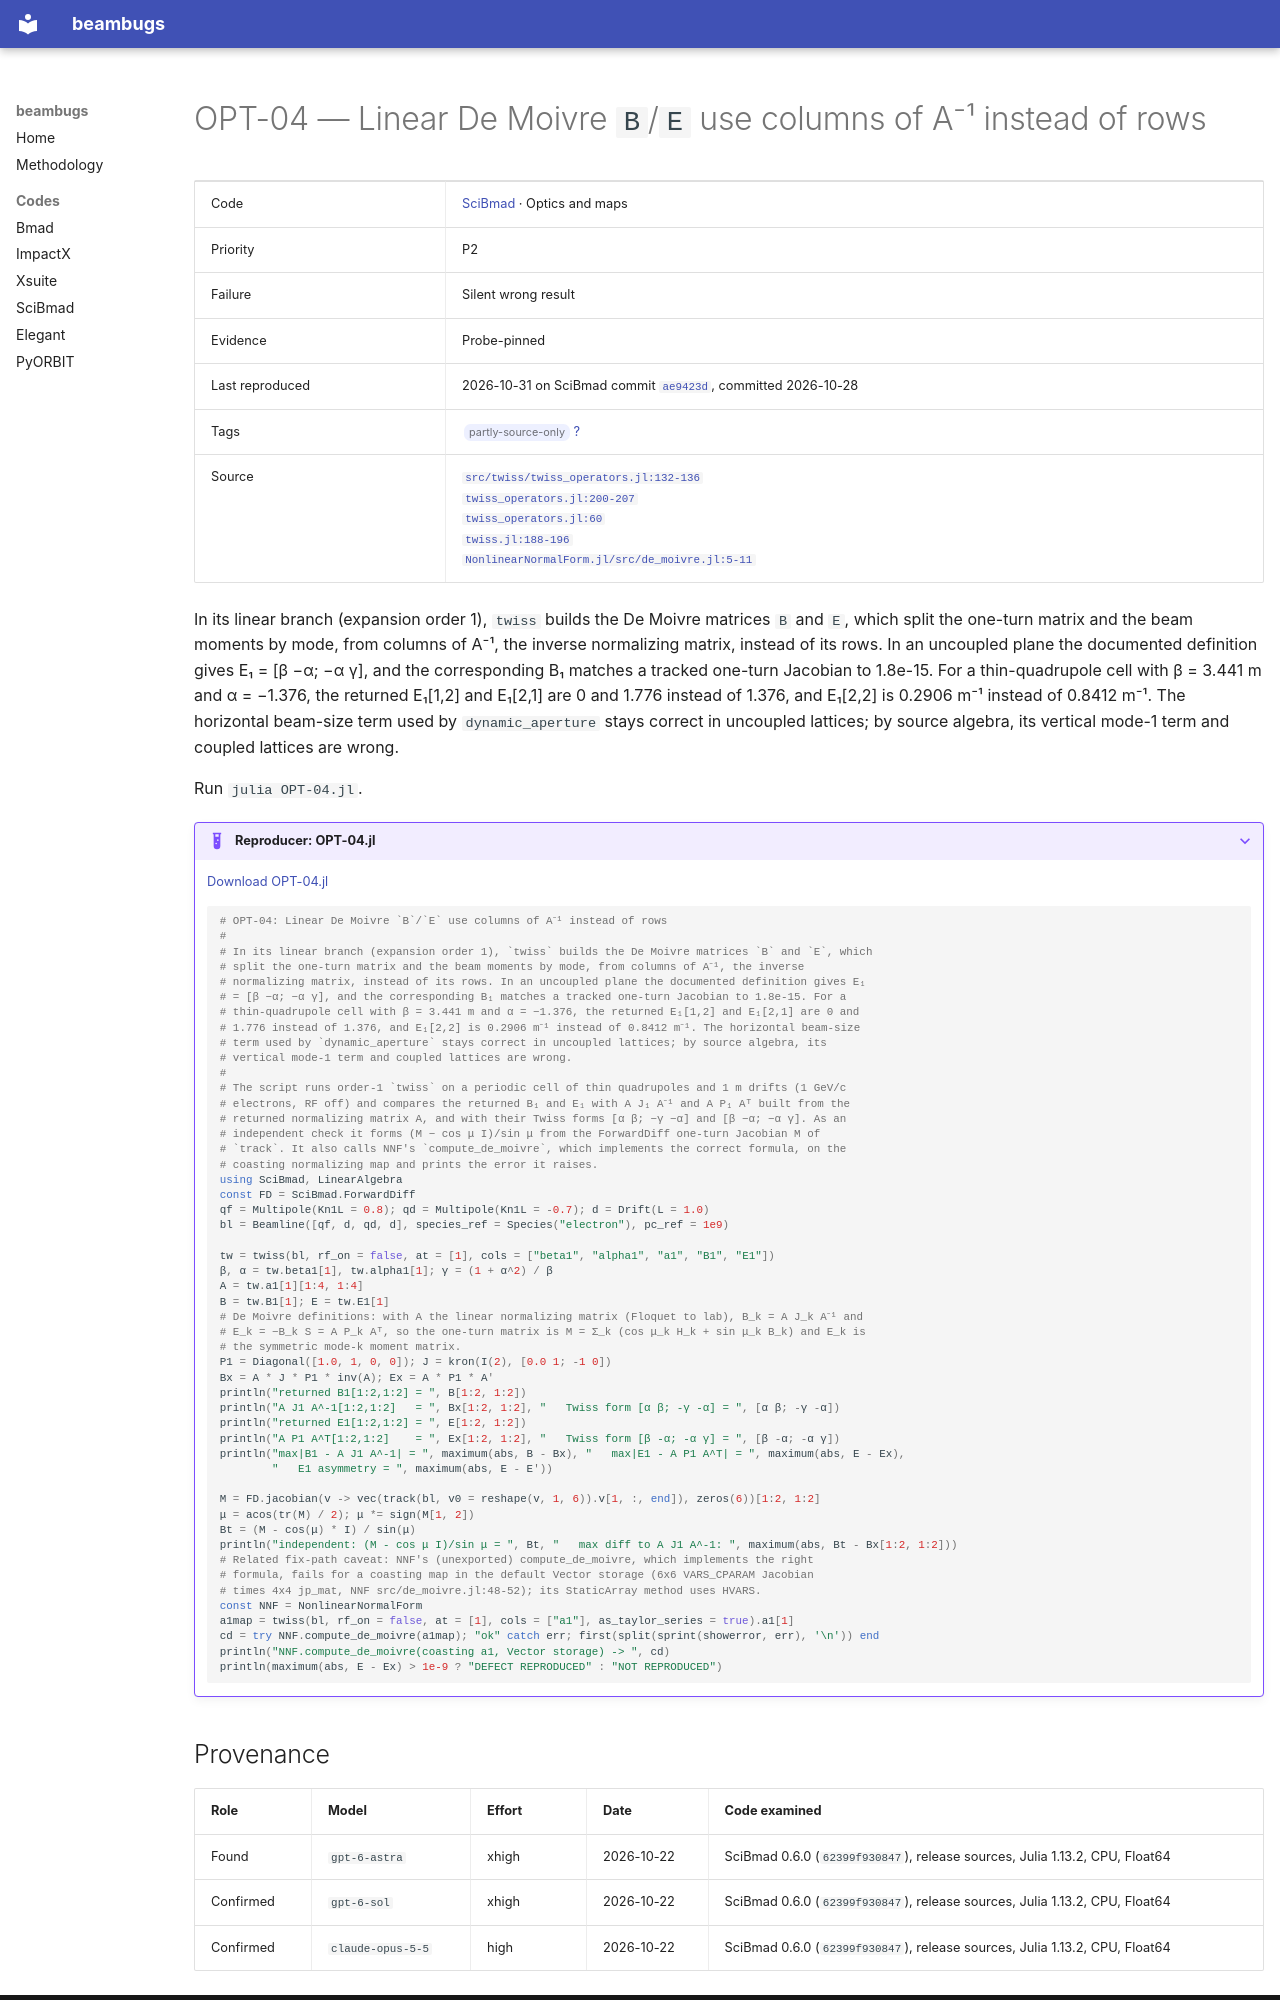

repository: nikitakuklev/beambugs · page: scibmad/OPT-04/index.html · generator: mkdocs

---
title: "OPT-04: Linear De Moivre B/E use columns of A⁻¹ instead of rows"
hide:
  - toc
---

# OPT-04 — Linear De Moivre `B`/`E` use columns of A⁻¹ instead of rows

| | |
|---|---|
| Code | [SciBmad](../index.md) · Optics and maps |
| Priority | P2 |
| Failure | Silent wrong result |
| Evidence | Probe-pinned |
| Last reproduced | 2026-10-31 on SciBmad commit [`ae9423d`](https://github.com/bmad-sim/SciBmad.jl/commit/ae9423d703b4), committed 2026-10-28 |
| Tags | <span class="bb-tag">partly-source-only</span> [?](../../methodology.md#tags) |
| Source | [`src/twiss/twiss_operators.jl:132-136`](https://github.com/bmad-sim/SciBmad.jl/blob/ae9423d703b4e612ae66e9deb0546aa79f62a340/src/twiss/twiss_operators.jl#L132-L136)<br>[`twiss_operators.jl:200-207`](https://github.com/bmad-sim/SciBmad.jl/blob/ae9423d703b4e612ae66e9deb0546aa79f62a340/src/twiss/twiss_operators.jl#L200-L207)<br>[`twiss_operators.jl:60`](https://github.com/bmad-sim/SciBmad.jl/blob/ae9423d703b4e612ae66e9deb0546aa79f62a340/src/twiss/twiss_operators.jl#L60)<br>[`twiss.jl:188-196`](https://github.com/bmad-sim/SciBmad.jl/blob/ae9423d703b4e612ae66e9deb0546aa79f62a340/src/twiss/twiss.jl#L188-L196)<br>[`NonlinearNormalForm.jl/src/de_moivre.jl:5-11`](https://github.com/bmad-sim/NonlinearNormalForm.jl/blob/7e40539857368faf9784736ad29c8f0ae6e70a23/src/de_moivre.jl#L5-L11) |

In its linear branch (expansion order 1), `twiss` builds the De Moivre matrices `B` and `E`, which split the one-turn matrix and the beam moments by mode, from columns of A⁻¹, the inverse normalizing matrix, instead of its rows. In an uncoupled plane the documented definition gives E₁ = [β −α; −α γ], and the corresponding B₁ matches a tracked one-turn Jacobian to 1.8e-15. For a thin-quadrupole cell with β = 3.441 m and α = −1.376, the returned E₁[1,2] and E₁[2,1] are 0 and 1.776 instead of 1.376, and E₁[2,2] is 0.2906 m⁻¹ instead of 0.8412 m⁻¹. The horizontal beam-size term used by `dynamic_aperture` stays correct in uncoupled lattices; by source algebra, its vertical mode-1 term and coupled lattices are wrong.

Run `julia OPT-04.jl`.

??? example "Reproducer: OPT-04.jl"

    [Download OPT-04.jl](OPT-04.jl)

    ```julia
    # OPT-04: Linear De Moivre `B`/`E` use columns of A⁻¹ instead of rows
    #
    # In its linear branch (expansion order 1), `twiss` builds the De Moivre matrices `B` and `E`, which
    # split the one-turn matrix and the beam moments by mode, from columns of A⁻¹, the inverse
    # normalizing matrix, instead of its rows. In an uncoupled plane the documented definition gives E₁
    # = [β −α; −α γ], and the corresponding B₁ matches a tracked one-turn Jacobian to 1.8e-15. For a
    # thin-quadrupole cell with β = 3.441 m and α = −1.376, the returned E₁[1,2] and E₁[2,1] are 0 and
    # 1.776 instead of 1.376, and E₁[2,2] is 0.2906 m⁻¹ instead of 0.8412 m⁻¹. The horizontal beam-size
    # term used by `dynamic_aperture` stays correct in uncoupled lattices; by source algebra, its
    # vertical mode-1 term and coupled lattices are wrong.
    #
    # The script runs order-1 `twiss` on a periodic cell of thin quadrupoles and 1 m drifts (1 GeV/c
    # electrons, RF off) and compares the returned B₁ and E₁ with A J₁ A⁻¹ and A P₁ Aᵀ built from the
    # returned normalizing matrix A, and with their Twiss forms [α β; −γ −α] and [β −α; −α γ]. As an
    # independent check it forms (M − cos μ I)/sin μ from the ForwardDiff one-turn Jacobian M of
    # `track`. It also calls NNF's `compute_de_moivre`, which implements the correct formula, on the
    # coasting normalizing map and prints the error it raises.
    using SciBmad, LinearAlgebra
    const FD = SciBmad.ForwardDiff
    qf = Multipole(Kn1L = 0.8); qd = Multipole(Kn1L = -0.7); d = Drift(L = 1.0)
    bl = Beamline([qf, d, qd, d], species_ref = Species("electron"), pc_ref = 1e9)

    tw = twiss(bl, rf_on = false, at = [1], cols = ["beta1", "alpha1", "a1", "B1", "E1"])
    β, α = tw.beta1[1], tw.alpha1[1]; γ = (1 + α^2) / β
    A = tw.a1[1][1:4, 1:4]
    B = tw.B1[1]; E = tw.E1[1]
    # De Moivre definitions: with A the linear normalizing matrix (Floquet to lab), B_k = A J_k A⁻¹ and
    # E_k = −B_k S = A P_k Aᵀ, so the one-turn matrix is M = Σ_k (cos μ_k H_k + sin μ_k B_k) and E_k is
    # the symmetric mode-k moment matrix.
    P1 = Diagonal([1.0, 1, 0, 0]); J = kron(I(2), [0.0 1; -1 0])
    Bx = A * J * P1 * inv(A); Ex = A * P1 * A'
    println("returned B1[1:2,1:2] = ", B[1:2, 1:2])
    println("A J1 A^-1[1:2,1:2]   = ", Bx[1:2, 1:2], "   Twiss form [α β; -γ -α] = ", [α β; -γ -α])
    println("returned E1[1:2,1:2] = ", E[1:2, 1:2])
    println("A P1 A^T[1:2,1:2]    = ", Ex[1:2, 1:2], "   Twiss form [β -α; -α γ] = ", [β -α; -α γ])
    println("max|B1 - A J1 A^-1| = ", maximum(abs, B - Bx), "   max|E1 - A P1 A^T| = ", maximum(abs, E - Ex),
            "   E1 asymmetry = ", maximum(abs, E - E'))

    M = FD.jacobian(v -> vec(track(bl, v0 = reshape(v, 1, 6)).v[1, :, end]), zeros(6))[1:2, 1:2]
    μ = acos(tr(M) / 2); μ *= sign(M[1, 2])
    Bt = (M - cos(μ) * I) / sin(μ)
    println("independent: (M - cos μ I)/sin μ = ", Bt, "   max diff to A J1 A^-1: ", maximum(abs, Bt - Bx[1:2, 1:2]))
    # Related fix-path caveat: NNF's (unexported) compute_de_moivre, which implements the right
    # formula, fails for a coasting map in the default Vector storage (6x6 VARS_CPARAM Jacobian
    # times 4x4 jp_mat, NNF src/de_moivre.jl:48-52); its StaticArray method uses HVARS.
    const NNF = NonlinearNormalForm
    a1map = twiss(bl, rf_on = false, at = [1], cols = ["a1"], as_taylor_series = true).a1[1]
    cd = try NNF.compute_de_moivre(a1map); "ok" catch err; first(split(sprint(showerror, err), '\n')) end
    println("NNF.compute_de_moivre(coasting a1, Vector storage) -> ", cd)
    println(maximum(abs, E - Ex) > 1e-9 ? "DEFECT REPRODUCED" : "NOT REPRODUCED")

    ```
